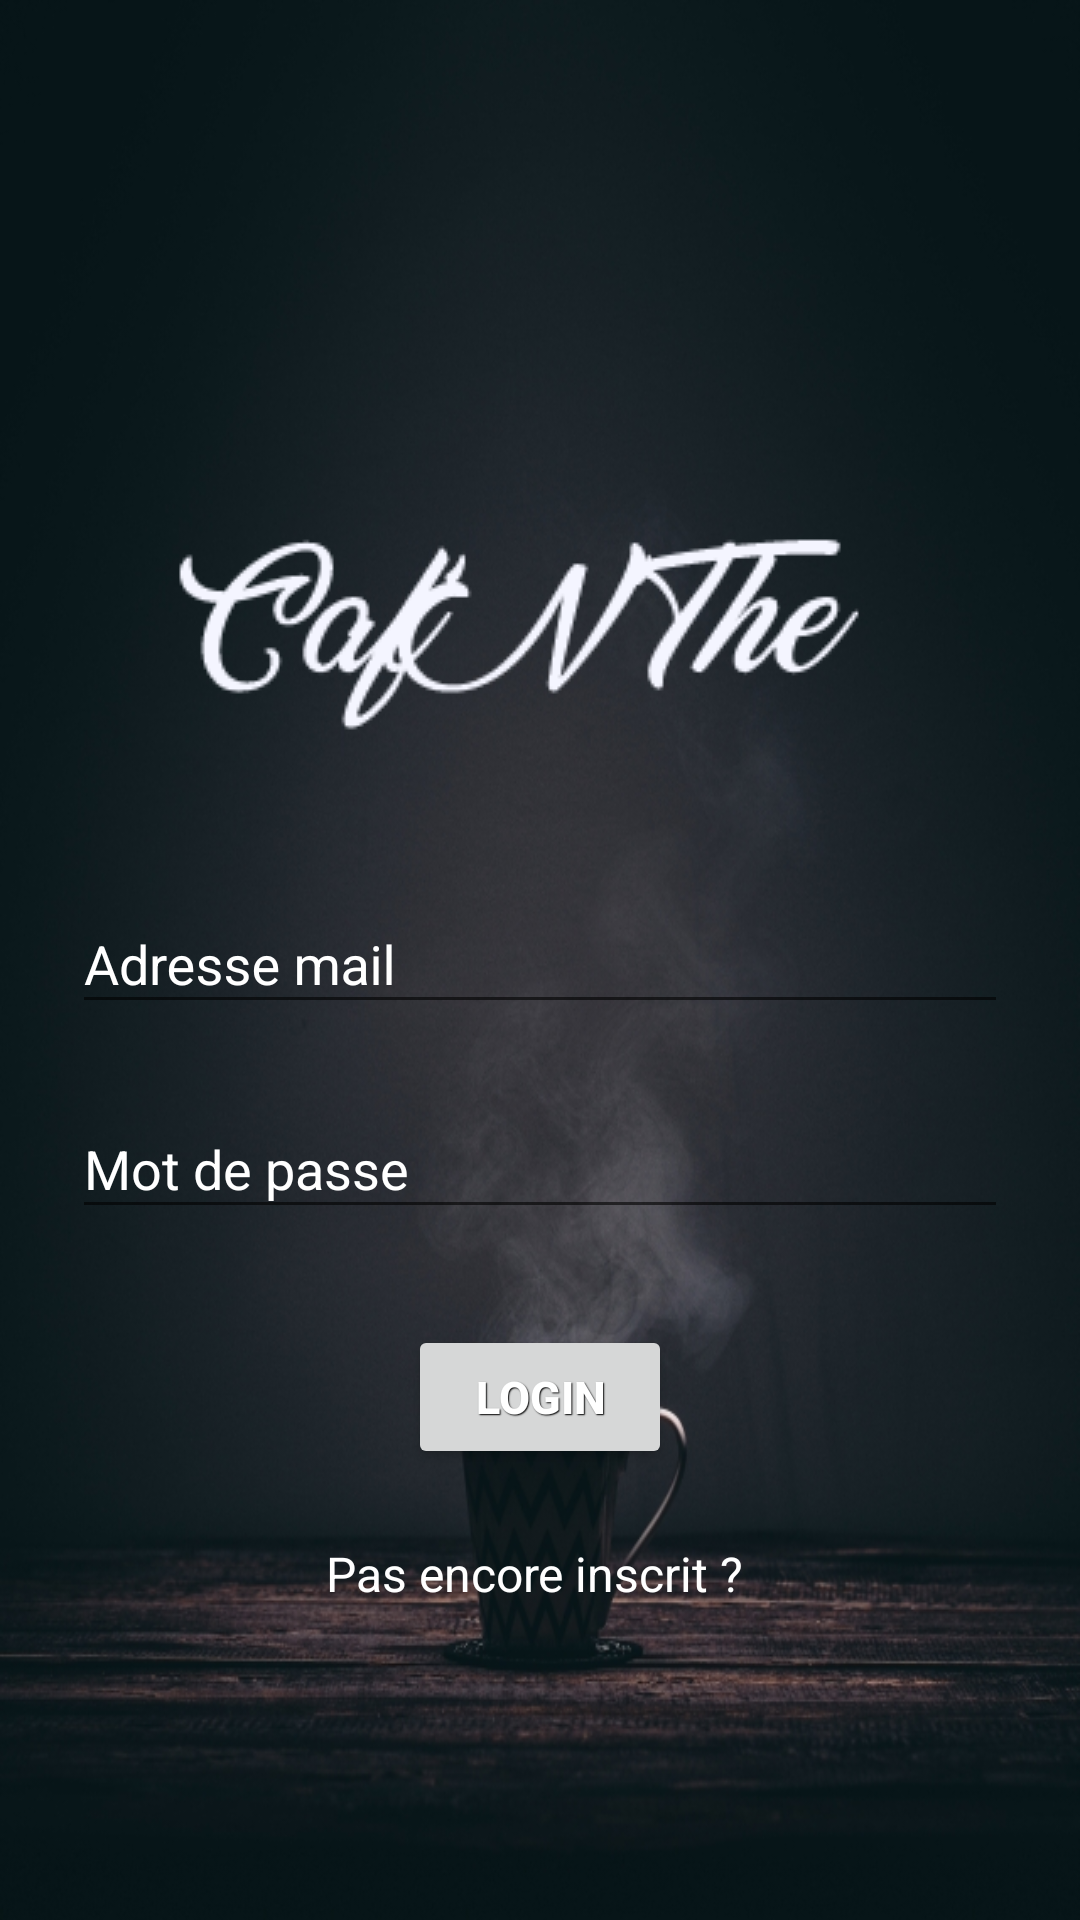

Here is an Android app screen rendered from its layout file. Give the layout XML and the strings, colors and styles it references.
<!-- AndroidManifest.xml: application theme AppTheme -->
<!-- res/layout/login_activity.xml -->
<?xml version="1.0" encoding="utf-8"?>
<LinearLayout
    xmlns:android="http://schemas.android.com/apk/res/android"
    android:layout_width="fill_parent"
    android:layout_height="fill_parent"
    android:orientation="horizontal"
    android:background="@drawable/cafe_back">
    <LinearLayout
        android:orientation="vertical"
        android:layout_width="match_parent"
        android:layout_height="490dp"
        android:paddingTop="56dp"
        android:paddingLeft="24dp"
        android:paddingRight="24dp"
        android:layout_gravity="center_vertical">

        <ImageView
            android:src="@drawable/cafnthe"
            android:layout_width="wrap_content"
            android:layout_height="wrap_content"
            android:id="@+id/imageView" />

        <android.support.design.widget.TextInputLayout
            android:textColorHint="@color/white"
            android:layout_width="match_parent"
            android:layout_height="wrap_content"
            android:layout_marginTop="8dp"
            android:layout_marginBottom="8dp">
            <EditText android:id="@+id/input_mail"
                android:textColor="@color/white"
                android:layout_width="match_parent"
                android:layout_height="wrap_content"
                android:inputType="textEmailAddress"
                android:hint="Adresse mail" />
        </android.support.design.widget.TextInputLayout>

        <android.support.design.widget.TextInputLayout
            android:textColorHint="@color/white"
            android:layout_width="match_parent"
            android:layout_height="wrap_content"
            android:layout_marginTop="8dp"
            android:layout_marginBottom="8dp">
            <EditText android:id="@+id/input_password"
                android:layout_width="match_parent"
                android:layout_height="wrap_content"
                android:textColor="@color/white"
                android:inputType="textPassword"
                android:hint="Mot de passe"/>
        </android.support.design.widget.TextInputLayout>

        <android.support.v7.widget.AppCompatButton
            android:id="@+id/btn_login"
            android:layout_width="wrap_content"
            android:layout_height="wrap_content"
            android:layout_marginTop="24dp"
            android:layout_marginBottom="24dp"
            android:padding="12dp"
            android:text="Login"
            android:layout_gravity="center_horizontal"
            android:theme="@style/btnStyleBreakerBay" />

        <TextView android:id="@+id/link_signup"
            android:layout_width="fill_parent"
            android:textColor="@color/white"
            android:layout_height="wrap_content"
            android:layout_marginBottom="24dp"
            android:text="Pas encore inscrit ? "
            android:gravity="center"
            android:textSize="16dip"/>

    </LinearLayout>
</LinearLayout>
<!-- resources referenced by this layout -->
<resources>
  <color name="white">#FFFFFF</color>
  <!-- drawable cafe_back: png bitmap (drawable-mdpi, 444286 bytes) -->
  <!-- drawable cafnthe: png bitmap (drawable-mdpi, 20081 bytes) -->
  <style name="btnStyleBreakerBay" parent="@android:style/Widget.Button">
          <item name="android:textSize">15sp</item>
          <item name="android:textStyle">bold</item>
          <item name="android:textColor">#FFFFFF</item>
          <item name="android:gravity">center</item>
          <item name="android:shadowColor">#000000</item>
          <item name="android:shadowDx">1</item>
          <item name="android:shadowDy">1</item>
          <item name="android:shadowRadius">0.6</item>
          <item name="android:background">@drawable/custom_btn_breaker_bay</item>
          <item name="android:padding">10dip</item>
      </style>
  <style name="AppTheme" parent="Theme.AppCompat.Light.NoActionBar">
          
          <item name="colorPrimary">@color/colorPrimary</item>
          <item name="colorPrimaryDark">@color/colorPrimaryDark</item>
          <item name="colorAccent">@color/colorAccent</item>
      </style>
  <color name="colorPrimary">#3F51B5</color>
  <color name="colorPrimaryDark">#303F9F</color>
  <color name="colorAccent">#A1C9E8</color>
</resources>
